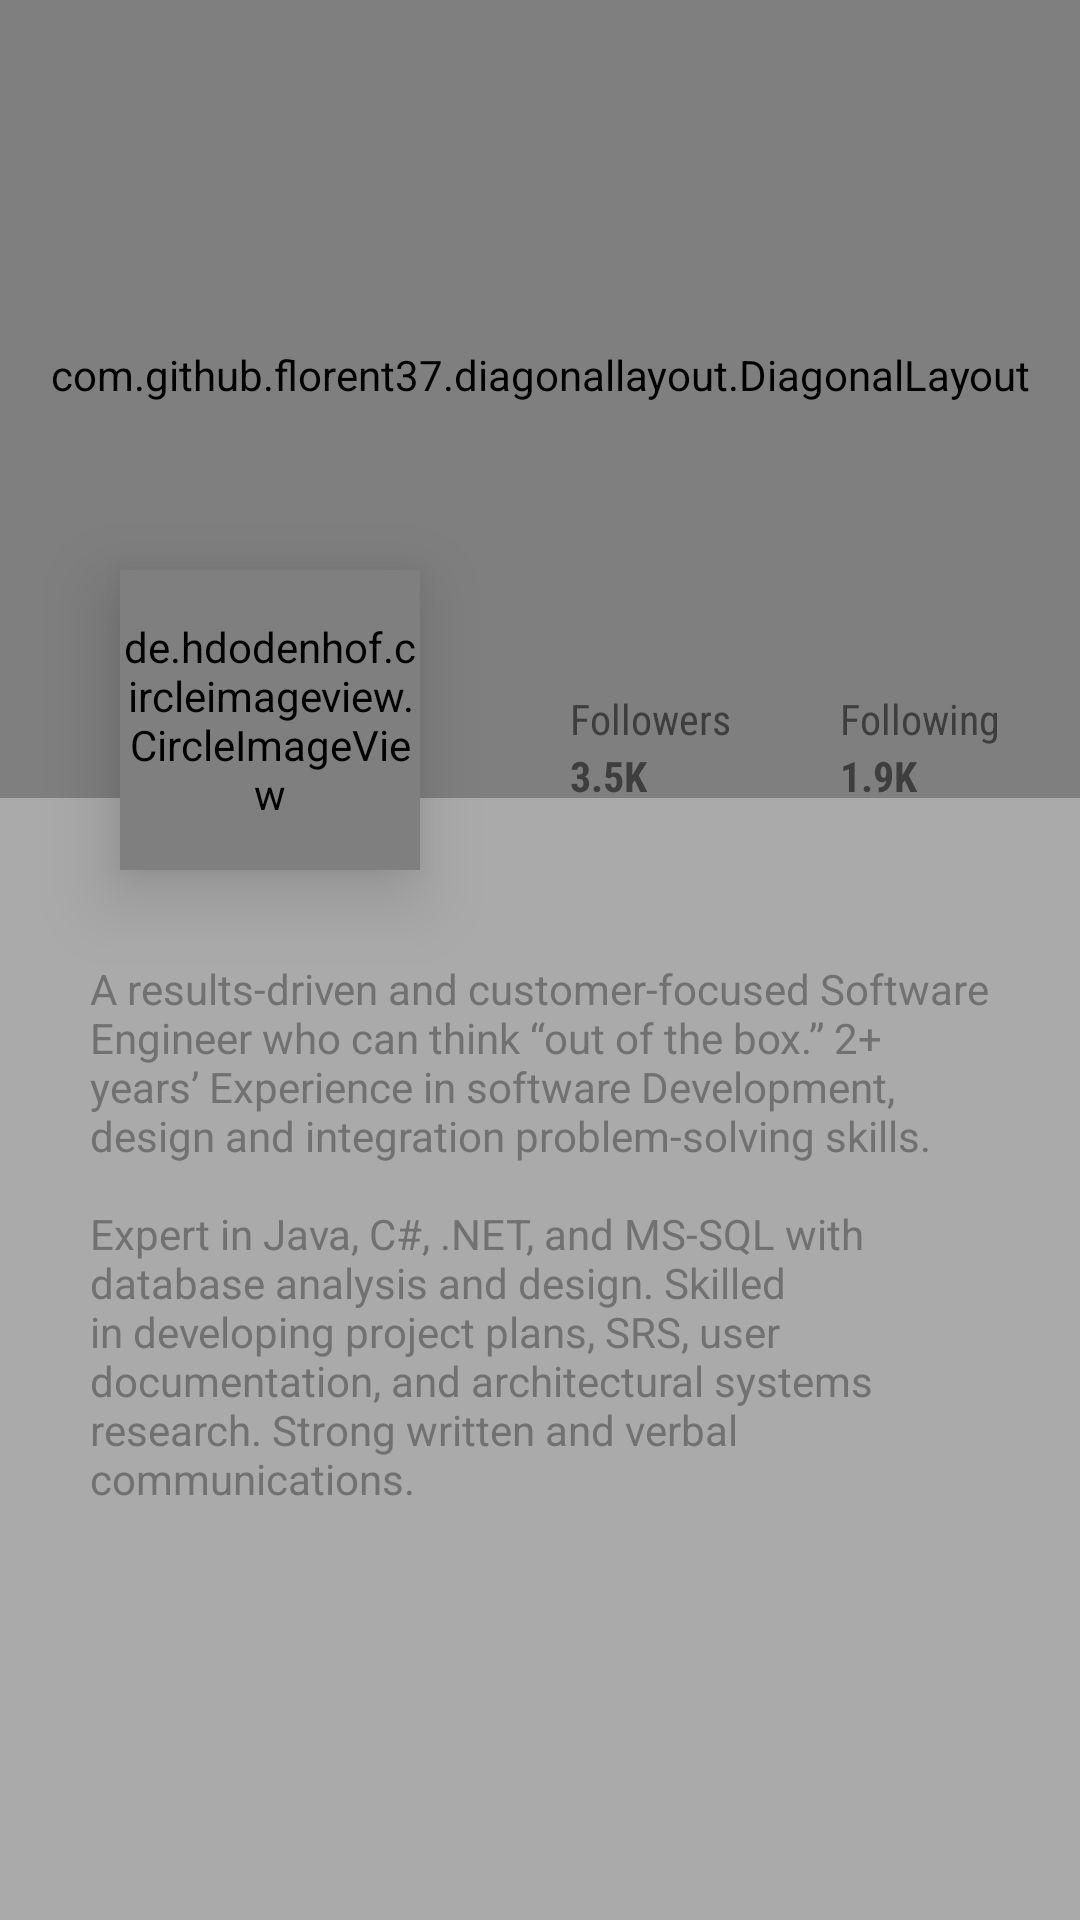

This screen was rendered from an Android layout file. Write that file and the resources it references.
<!-- AndroidManifest.xml: application theme AppTheme -->
<!-- res/layout/activity_main.xml -->
<?xml version="1.0" encoding="utf-8"?>
<RelativeLayout xmlns:android="http://schemas.android.com/apk/res/android"
    xmlns:diagonal="http://schemas.android.com/apk/res-auto"
    xmlns:tools="http://schemas.android.com/tools"
    android:id="@+id/activity_main"
    android:layout_width="match_parent"
    android:layout_height="match_parent"
    android:background="#AAA">

    <com.github.florent37.diagonallayout.DiagonalLayout
        android:id="@+id/diagonalLayout"
        android:layout_width="match_parent"
        android:layout_height="266dp"
        diagonal:diagonal_angle="10"
        android:elevation="0dp"
        android:paddingBottom="16dp"
        diagonal:diagonal_direction="left"
        diagonal:diagonal_position="bottom"
        android:layout_alignParentTop="true"
        android:layout_alignParentLeft="true"
        android:layout_alignParentStart="true">

        <ImageView
            android:layout_width="match_parent"
            android:layout_height="match_parent"
            android:scaleType="centerCrop"
            android:src="@drawable/diagonallayout_background" />

        <TextView
            android:layout_width="wrap_content"
            android:layout_height="wrap_content"
            android:text="WASEEM ABBAS"
            android:textColor="@android:color/white"
            android:layout_gravity="top|left"
            android:fontFamily="sans-serif-light"
            android:layout_marginLeft="30dp"
            android:layout_marginTop="70dp"
            android:textSize="25sp"
            />

        <LinearLayout
            android:layout_width="wrap_content"
            android:layout_height="wrap_content"
            android:layout_marginLeft="30dp"
            android:orientation="horizontal"
            android:layout_marginTop="105dp"
            >

            <TextView
                android:layout_width="wrap_content"
                android:layout_height="wrap_content"
                android:text="Android Developer"
                android:textColor="@android:color/white"
                android:layout_gravity="top|left"
                android:textStyle="bold"
                android:fontFamily="sans-serif-condensed"
                android:textSize="14sp"
                />
        </LinearLayout>

    </com.github.florent37.diagonallayout.DiagonalLayout>

    <de.hdodenhof.circleimageview.CircleImageView
        android:id="@+id/avatar"
        android:layout_width="100dp"
        android:layout_height="100dp"
        android:layout_marginLeft="40dp"
        android:layout_marginTop="190dp"
        android:elevation="15dp"
        android:background="@drawable/diagonallayout_circle"
        android:src="@drawable/diagonallayout_hughjackman"/>

    <LinearLayout
        android:layout_width="match_parent"
        android:layout_height="wrap_content"
        android:orientation="horizontal"
        android:weightSum="4"
        android:layout_marginTop="230dp"
        >

        <View
            android:layout_width="0dp"
            android:layout_height="wrap_content"
            android:layout_weight="1"/>

        <View
            android:layout_width="0dp"
            android:layout_height="wrap_content"
            android:layout_weight="1"/>

        <LinearLayout
            android:layout_width="0dp"
            android:layout_height="wrap_content"
            android:layout_below="@+id/diagonalLayout"
            android:layout_weight="1"
            android:orientation="vertical">

            <TextView
                android:layout_width="wrap_content"
                android:layout_height="wrap_content"
                android:text="Followers"
                android:textColor="#3E3E3E"
                android:fontFamily="sans-serif-condensed"
                android:layout_marginLeft="10dp"
                android:textSize="14sp"/>

            <TextView
                android:layout_width="wrap_content"
                android:layout_height="wrap_content"
                android:text="3.5K"
                android:textStyle="bold"
                android:textColor="#3E3E3E"
                android:fontFamily="sans-serif-condensed"
                android:layout_marginLeft="10dp"
                android:textSize="14sp"/>

        </LinearLayout>

        <LinearLayout
            android:layout_width="0dp"
            android:layout_height="wrap_content"
            android:layout_below="@+id/diagonalLayout"
            android:layout_weight="1"
            android:orientation="vertical">

            <TextView
                android:layout_width="wrap_content"
                android:layout_height="wrap_content"
                android:text="Following"
                android:textColor="#3E3E3E"
                android:fontFamily="sans-serif-condensed"
                android:layout_marginLeft="10dp"
                android:textSize="14sp"/>

            <TextView
                android:layout_width="wrap_content"
                android:layout_height="wrap_content"
                android:text="1.9K"
                android:textStyle="bold"
                android:textColor="#3E3E3E"
                android:fontFamily="sans-serif-condensed"
                android:layout_marginLeft="10dp"
                android:textSize="14sp"/>


        </LinearLayout>

    </LinearLayout>

    <TextView
        android:layout_width="match_parent"
        android:layout_height="wrap_content"
        android:layout_marginTop="320dp"
        android:layout_marginLeft="30dp"
        android:layout_marginRight="30dp"
        android:textColor="#717171"
        android:text="@string/diagonallayout_description"/>


    <android.support.v7.widget.Toolbar
        android:id="@+id/toolbar"
        android:visibility="gone"
        android:layout_width="match_parent"
        android:layout_height="wrap_content"
        />

</RelativeLayout>
<!-- resources referenced by this layout -->
<resources>
  <!-- drawable diagonallayout_hughjackman: jpg bitmap (drawable, 205099 bytes) -->
  <string name="diagonallayout_description">A results-driven and customer-focused Software Engineer who can think “out of the box.” 2+ years’ Experience in software Development, design and integration problem-solving skills.
          \n\nExpert in Java, C#, .NET, and MS-SQL with database analysis and design. Skilled in developing project plans, SRS, user documentation, and architectural systems research. Strong written and verbal communications.</string>
  <style name="AppTheme" parent="Theme.AppCompat.Light.DarkActionBar">
          
          <item name="colorPrimary">@color/colorPrimary</item>
          <item name="colorPrimaryDark">@color/colorPrimaryDark</item>
          <item name="colorAccent">@color/colorAccent</item>
      </style>
  <!-- not gathered from this repository: default colours our renderer supplied (Android Studio template values) -->
  <color name="colorPrimary">#FF6200EE</color>
  <color name="colorPrimaryDark">#FF3700B3</color>
  <color name="colorAccent">#FF03DAC5</color>
</resources>
